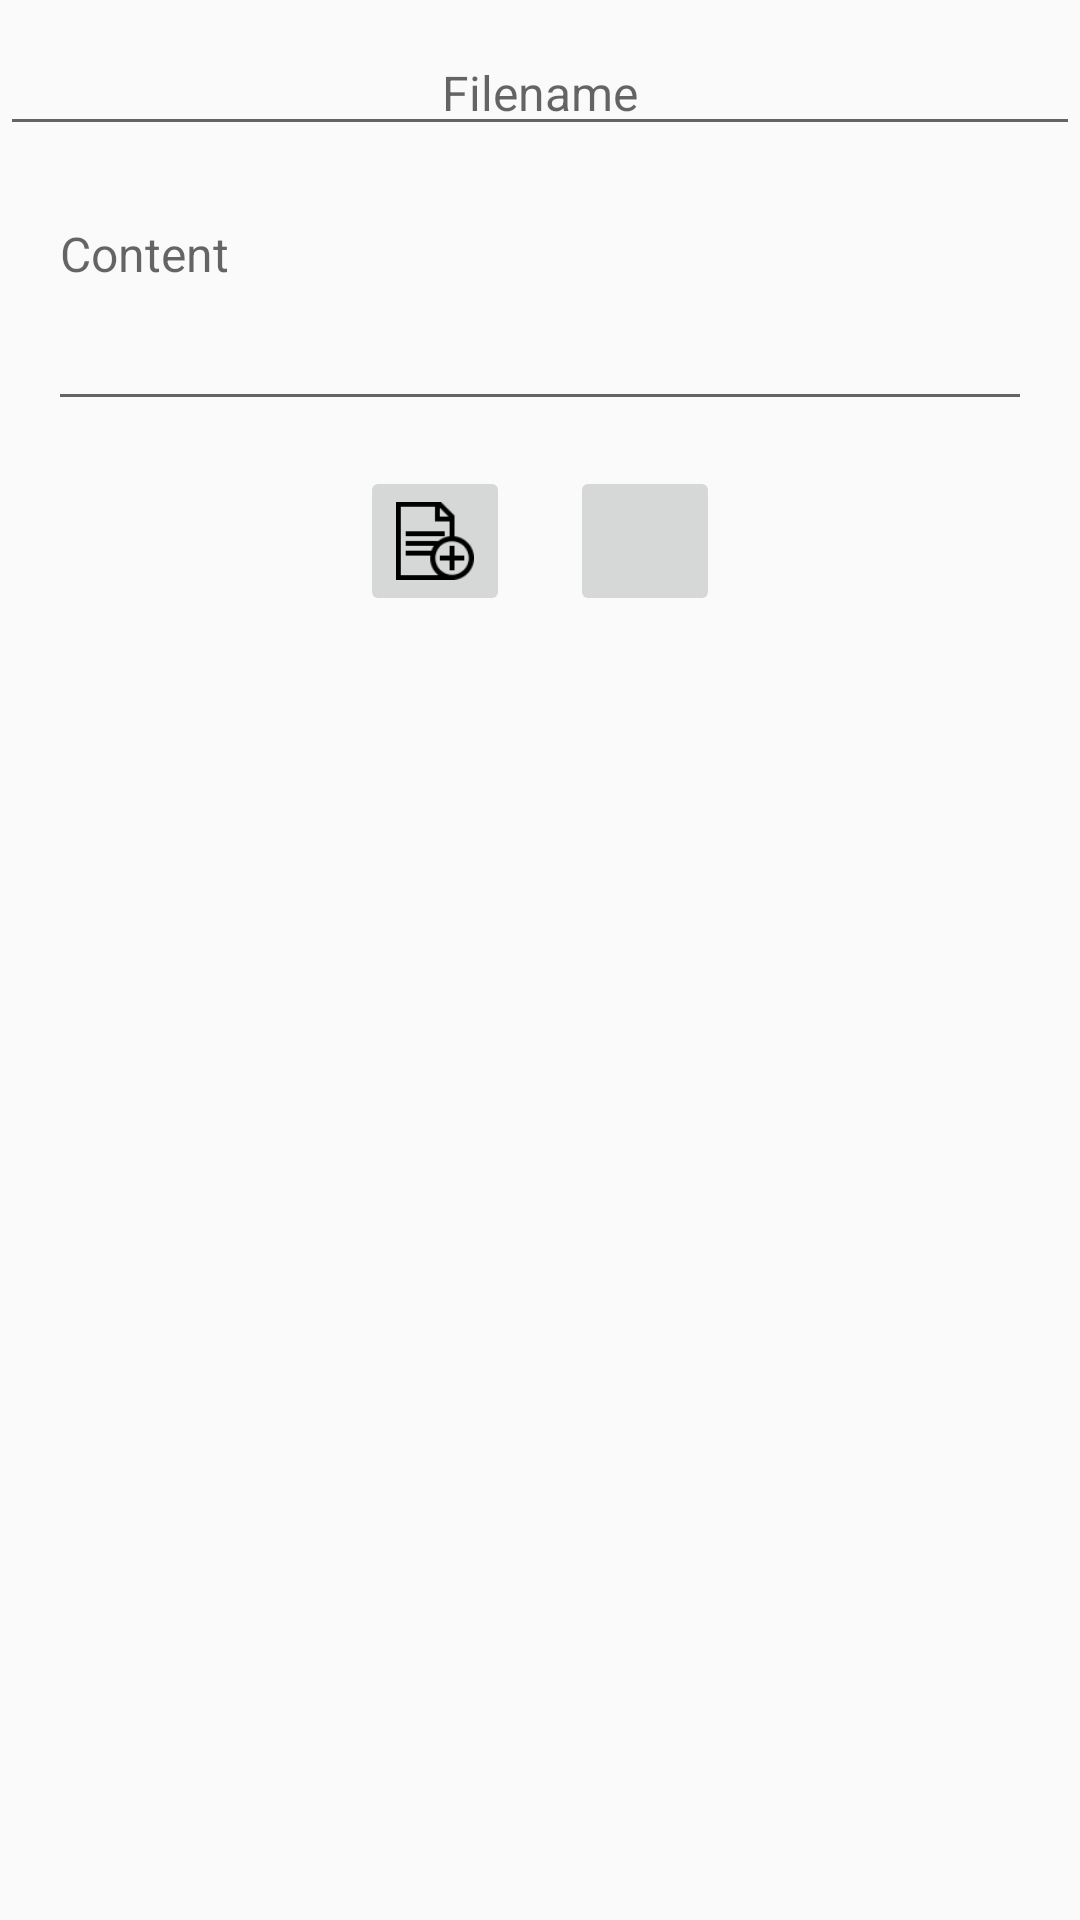

Here is an Android app screen rendered from its layout file. Give the layout XML and the strings, colors and styles it references.
<!-- AndroidManifest.xml: application theme AppTheme -->
<!-- res/layout/fragment_file_manage.xml -->
<LinearLayout xmlns:android="http://schemas.android.com/apk/res/android"
			 xmlns:tools="http://schemas.android.com/tools"
			 android:layout_width="match_parent"
			 android:layout_height="match_parent"
			 android:orientation="vertical"
			 android:gravity="center_horizontal"
			 tools:context="com.practice.android.demo.drawer.fragments.FileManageFragment">

	<EditText
		style="@style/field"
		android:layout_margin="@dimen/gap_small"
		android:id="@+id/field_file_name"
		android:singleLine="true"
		android:hint="@string/field_file_name"/>

	<EditText
		style="@style/field"
		android:lines="3"
		android:gravity="start"
		android:layout_width="match_parent"
		android:id="@+id/field_file_content"
		android:singleLine="false"
		android:layout_gravity="center"
		android:inputType="textMultiLine"
		android:hint="@string/field_file_content"/>

	<LinearLayout
		android:gravity="center"
		style="@style/layout_match_parent_width">
		<ImageButton
			style="@style/button_image"
			android:id="@+id/button_file_action"
			android:src="@drawable/file_add"/>

		<ImageButton
			style="@style/button_image"
			android:id="@+id/button_file_delete"
			android:src="@drawable/file_delete"/>
	</LinearLayout>

	<ListView
		style="@style/layout_match_parent"
		android:padding="@dimen/gap"
		android:choiceMode="singleChoice"
		android:id="@+id/view_list"/>
</LinearLayout>
<!-- resources referenced by this layout -->
<resources>
  <dimen name="gap">16dp</dimen>
  <dimen name="gap_small">10dp</dimen>
  <!-- drawable file_add: png bitmap (drawable, 976 bytes) -->
  <string name="field_file_content">Content</string>
  <string name="field_file_name">Filename</string>
  <style name="button_image">
  		<item name="android:layout_margin">@dimen/gap_small</item>
  		<item name="android:layout_height">50dp</item>
  		<item name="android:layout_width">50dp</item>
  		<item name="android:adjustViewBounds">true</item>
  		<item name="android:scaleType">fitCenter</item>
  	</style>
  <style name="field" parent="layout_wrap_content">
  		<item name="android:layout_width">@dimen/field_width</item>
  		<item name="android:layout_marginTop">@dimen/gap_smaller</item>
  		<item name="android:layout_marginBottom">@dimen/gap_smaller</item>
  		<item name="android:layout_marginStart">@dimen/gap</item>
  		<item name="android:layout_marginEnd">@dimen/gap</item>
  		<item name="android:textSize">@dimen/text</item>
  		<item name="android:gravity">center</item>
  		<item name="android:inputType">text</item>
  		<item name="android:singleLine">true</item>
  	</style>
  <style name="layout_match_parent">
  		<item name="android:layout_width">match_parent</item>
  		<item name="android:layout_height">match_parent</item>
  	</style>
  <style name="layout_match_parent_width" parent="layout_wrap_content">
  		<item name="android:layout_width">match_parent</item>
  	</style>
  <style name="AppTheme" parent="Theme.AppCompat.Light.DarkActionBar" />
  <style name="layout_wrap_content">
  		<item name="android:layout_width">wrap_content</item>
  		<item name="android:layout_height">wrap_content</item>
  	</style>
  <dimen name="field_width">360dp</dimen>
  <dimen name="gap_smaller">5dp</dimen>
  <dimen name="text">16sp</dimen>
</resources>
